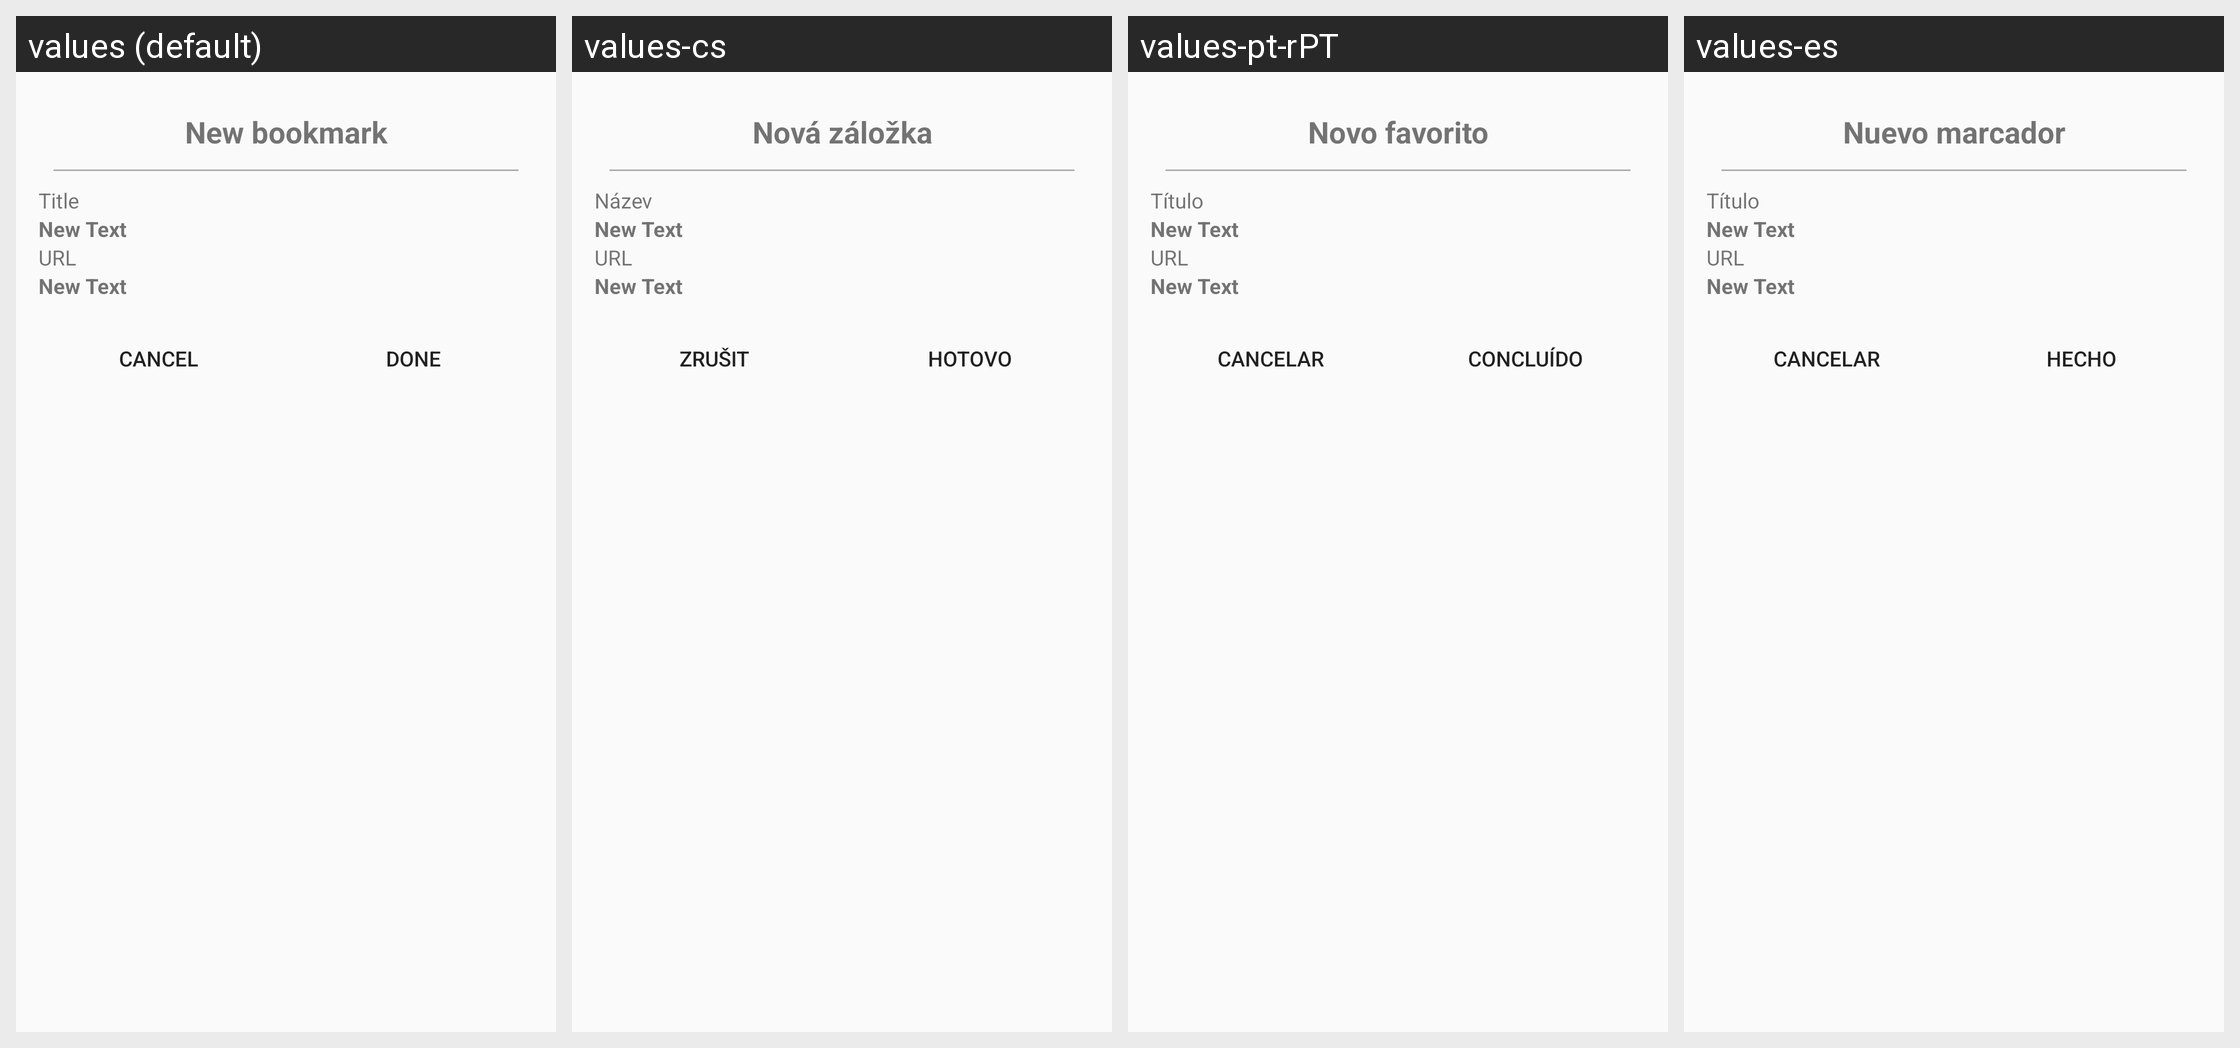

Strings drawn on this Android screen and how each of the app's shown locales translates them:
Android screen res/layout/dialog_new_favorite_item.xml rendered under 4 locales, left to right: values (default), values-cs, values-pt-rPT, values-es. Device: Nexus 5 (rendered at 1080×1920; each locale shown at half size, 540×960, under a caption strip naming it); theme AppTheme.
Other locales in the repository, not shown: values-de, values-el, values-fa, values-fr, values-it, values-iw, values-pl, values-pt, values-ru, values-uk, values-vi, values-zh, values-zh-rTW.
Strings drawn on this screen, with the default value and each locale's value (text and hints the layout hard-codes, and strings that could not be matched under every locale, appear in the picture but are not listed):

title
  values: Title
  values-cs: Název
  values-pt-rPT: Título
  values-es: Título

url
  values: URL
  values-cs: URL  [not translated; the default value is used]
  values-pt-rPT: URL  [not translated; the default value is used]
  values-es: URL  [not translated; the default value is used]

cancel
  values: Cancel
  values-cs: Zrušit
  values-pt-rPT: Cancelar
  values-es: Cancelar

done
  values: Done
  values-cs: Hotovo
  values-pt-rPT: Concluído
  values-es: Hecho
